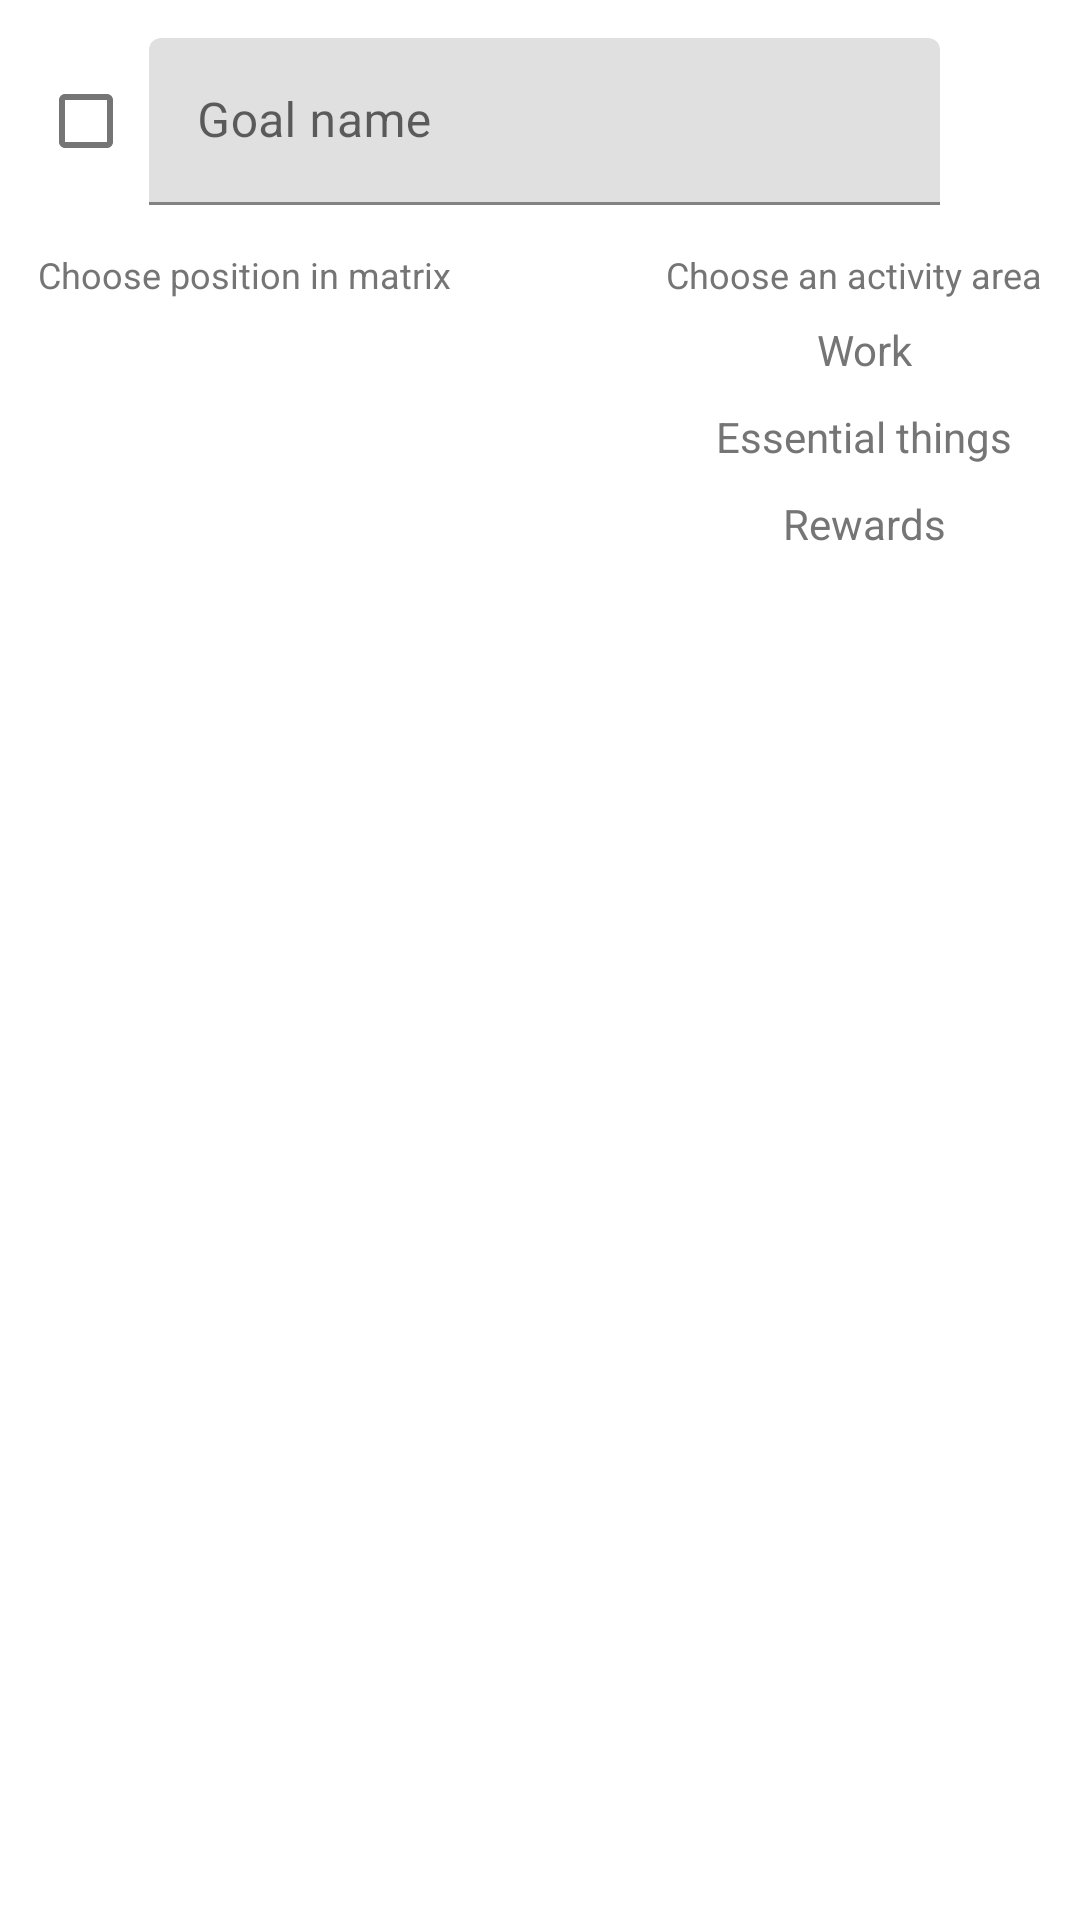

Produce the Android XML layout that renders to this screen, including the resource entries it uses.
<!-- AndroidManifest.xml: application theme Theme.VirtualPeer.NoActionBar -->
<!-- res/layout/dialog_add_goal.xml -->
<?xml version="1.0" encoding="utf-8"?>
<androidx.constraintlayout.widget.ConstraintLayout
    xmlns:android="http://schemas.android.com/apk/res/android"
    xmlns:app="http://schemas.android.com/apk/res-auto"
    android:layout_width="match_parent"
    android:layout_height="match_parent"
    android:padding="12.5dp">

    <CheckBox
        android:id="@+id/goalCheckBox"
        android:layout_width="wrap_content"
        android:layout_height="0dp"
        app:layout_constraintStart_toStartOf="parent"
        app:layout_constraintEnd_toStartOf="@id/goalNameInputLayout"
        app:layout_constraintTop_toTopOf="@id/goalNameInputLayout"
        app:layout_constraintBottom_toBottomOf="@id/goalNameInputLayout"
        android:layout_marginEnd="5dp" />

    <com.google.android.material.textfield.TextInputLayout
        android:id="@+id/goalNameInputLayout"
        android:layout_width="0dp"
        android:layout_height="wrap_content"
        app:layout_constraintTop_toTopOf="parent"
        app:layout_constraintStart_toEndOf="@id/goalCheckBox"
        app:layout_constraintEnd_toStartOf="@id/selectDeadlineButton">

        <com.google.android.material.textfield.TextInputEditText
            android:id="@+id/goalNameInput"
            android:layout_width="match_parent"
            android:layout_height="wrap_content"
            android:hint="@string/eisenhower_matrix_add_goal_dialog_new_goal_hint"
            android:maxLines="1"
            android:maxLength="50"
            android:inputType="text" />

    </com.google.android.material.textfield.TextInputLayout>

    <ImageView
        android:id="@+id/selectDeadlineButton"
        android:layout_width="24dp"
        android:layout_height="24dp"
        app:layout_constraintTop_toTopOf="@id/goalNameInputLayout"
        app:layout_constraintBottom_toBottomOf="@id/goalNameInputLayout"
        app:layout_constraintStart_toEndOf="@id/goalNameInputLayout"
        app:layout_constraintEnd_toEndOf="parent"
        android:layout_marginStart="10dp"
        android:clickable="true"
        android:focusable="true"
        android:background="?attr/selectableItemBackgroundBorderless"
        android:src="@drawable/ic_calendar"
        app:tint="@color/colorTaskUrgentImportant" />

    <TextView
        android:id="@+id/chooseMatrixPositionText"
        android:layout_width="wrap_content"
        android:layout_height="wrap_content"
        app:layout_constraintTop_toBottomOf="@id/goalNameInputLayout"
        app:layout_constraintStart_toStartOf="parent"
        android:layout_marginTop="15dp"
        android:text="@string/eisenhower_matrix_add_goal_dialog_choose_matrix_position"
        android:textAppearance="@style/TextAppearance.AppCompat.Caption" />

    <RadioGroup
        android:id="@+id/matrixPositionRadioGroup"
        android:layout_width="wrap_content"
        android:layout_height="wrap_content"
        app:layout_constraintTop_toBottomOf="@id/chooseMatrixPositionText"
        app:layout_constraintStart_toStartOf="parent"
        android:layout_marginTop="5dp"
        android:orientation="horizontal">

        <RadioButton
            android:id="@+id/radioButtonUrgentImportant"
            android:layout_width="24dp"
            android:layout_height="24dp"
            android:button="@android:color/transparent" />

        <RadioButton
            android:id="@+id/radioButtonNotUrgentImportant"
            android:layout_width="24dp"
            android:layout_height="24dp"
            android:layout_marginStart="5dp"
            android:button="@android:color/transparent" />

        <RadioButton
            android:id="@+id/radioButtonUrgentNotImportant"
            android:layout_width="24dp"
            android:layout_height="24dp"
            android:layout_marginStart="5dp"
            android:button="@android:color/transparent" />

        <RadioButton
            android:id="@+id/radioButtonNotUrgentNotImportant"
            android:layout_width="24dp"
            android:layout_height="24dp"
            android:layout_marginStart="5dp"
            android:button="@android:color/transparent" />

    </RadioGroup>

    <TextView
        android:id="@+id/chooseActivityAreaText"
        android:layout_width="wrap_content"
        android:layout_height="wrap_content"
        app:layout_constraintTop_toBottomOf="@id/goalNameInputLayout"
        app:layout_constraintEnd_toEndOf="parent"
        android:layout_marginTop="15dp"
        android:text="@string/eisenhower_matrix_add_goal_dialog_choose_activity_area"
        android:textAppearance="@style/TextAppearance.AppCompat.Caption" />

    <RadioGroup
        android:id="@+id/activityPoolRadioGroup"
        android:layout_width="wrap_content"
        android:layout_height="wrap_content"
        app:layout_constraintTop_toBottomOf="@id/chooseActivityAreaText"
        app:layout_constraintEnd_toEndOf="@id/chooseActivityAreaText"
        android:layout_marginTop="5dp">

        
        <RadioButton
            android:id="@+id/radioButtonWork"
            android:layout_width="match_parent"
            android:layout_height="24dp"
            android:paddingHorizontal="10dp"
            android:foreground="?selectableItemBackground"
            android:button="@android:color/transparent"
            android:text="@string/user_activity_type_work"
            android:textAlignment="center" />

        <RadioButton
            android:id="@+id/radioButtonEssential"
            android:layout_width="match_parent"
            android:layout_height="24dp"
            android:paddingHorizontal="10dp"
            android:layout_marginTop="5dp"
            android:foreground="?selectableItemBackground"
            android:button="@android:color/transparent"
            android:text="@string/user_activity_type_essential"
            android:textAlignment="center" />

        <RadioButton
            android:id="@+id/radioButtonRewards"
            android:layout_width="match_parent"
            android:layout_height="24dp"
            android:paddingHorizontal="10dp"
            android:layout_marginTop="5dp"
            android:foreground="?selectableItemBackground"
            android:button="@android:color/transparent"
            android:text="@string/user_activity_type_rewards"
            android:textAlignment="center" />

    </RadioGroup>

</androidx.constraintlayout.widget.ConstraintLayout>
<!-- resources referenced by this layout -->
<resources>
  <color name="colorTaskUrgentImportant">#03989E</color>
  <string name="eisenhower_matrix_add_goal_dialog_choose_activity_area">Choose an activity area</string>
  <string name="eisenhower_matrix_add_goal_dialog_choose_matrix_position">Choose position in matrix</string>
  <string name="eisenhower_matrix_add_goal_dialog_new_goal_hint">Goal name</string>
  <string name="user_activity_type_essential">Essential things</string>
  <string name="user_activity_type_rewards">Rewards</string>
  <string name="user_activity_type_work">Work</string>
  <style name="Theme.VirtualPeer.NoActionBar">
          <item name="windowActionBar">false</item>
          <item name="windowNoTitle">true</item>
      </style>
</resources>
